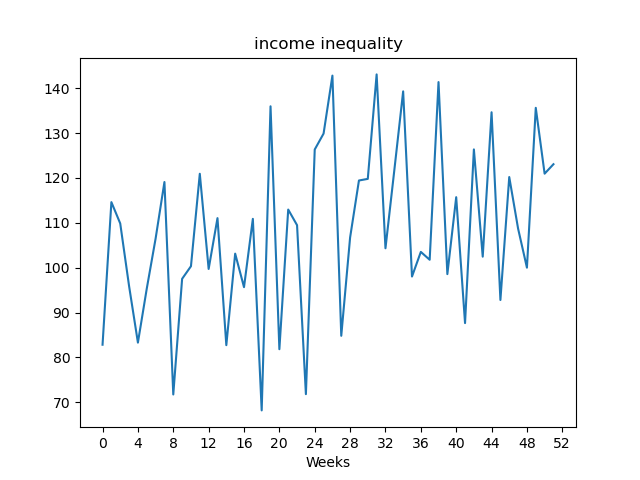

The table this chart was drawn from, first rows:
, value
Week1, 82.83
Week2, 114.6
Week3, 109.9
Week4, 95.92
Week5, 83.3
Week6, 95.32
Week7, 106.5
Week8, 119.1
Week9, 71.74
Week10, 97.52
Week11, 100.3
Week12, 120.9
Week13, 99.72
Week14, 111
Week15, 82.73
Week16, 103.1
Week17, 95.66
Week18, 110.9
Week19, 68.19
Week20, 136
Week21, 81.83
Week22, 113
Week23, 109.5
Week24, 71.81
Week25, 126.3
Week26, 129.9
Week27, 142.8
Week28, 84.82
Week29, 106.7
Week30, 119.4
Week31, 119.8
Week32, 143.1
Week33, 104.3
Week34, 121.7
Week35, 139.3
Week36, 98.03
Week37, 103.5
Week38, 101.8
Week39, 141.4
Week40, 98.57
Week41, 115.7
Week42, 87.65
Week43, 126.4
Week44, 102.5
Week45, 134.7
Week46, 92.8
Week47, 120.2
Week48, 108.7
Week49, 100
Week50, 135.6
Week51, 121
Week52, 123.1
